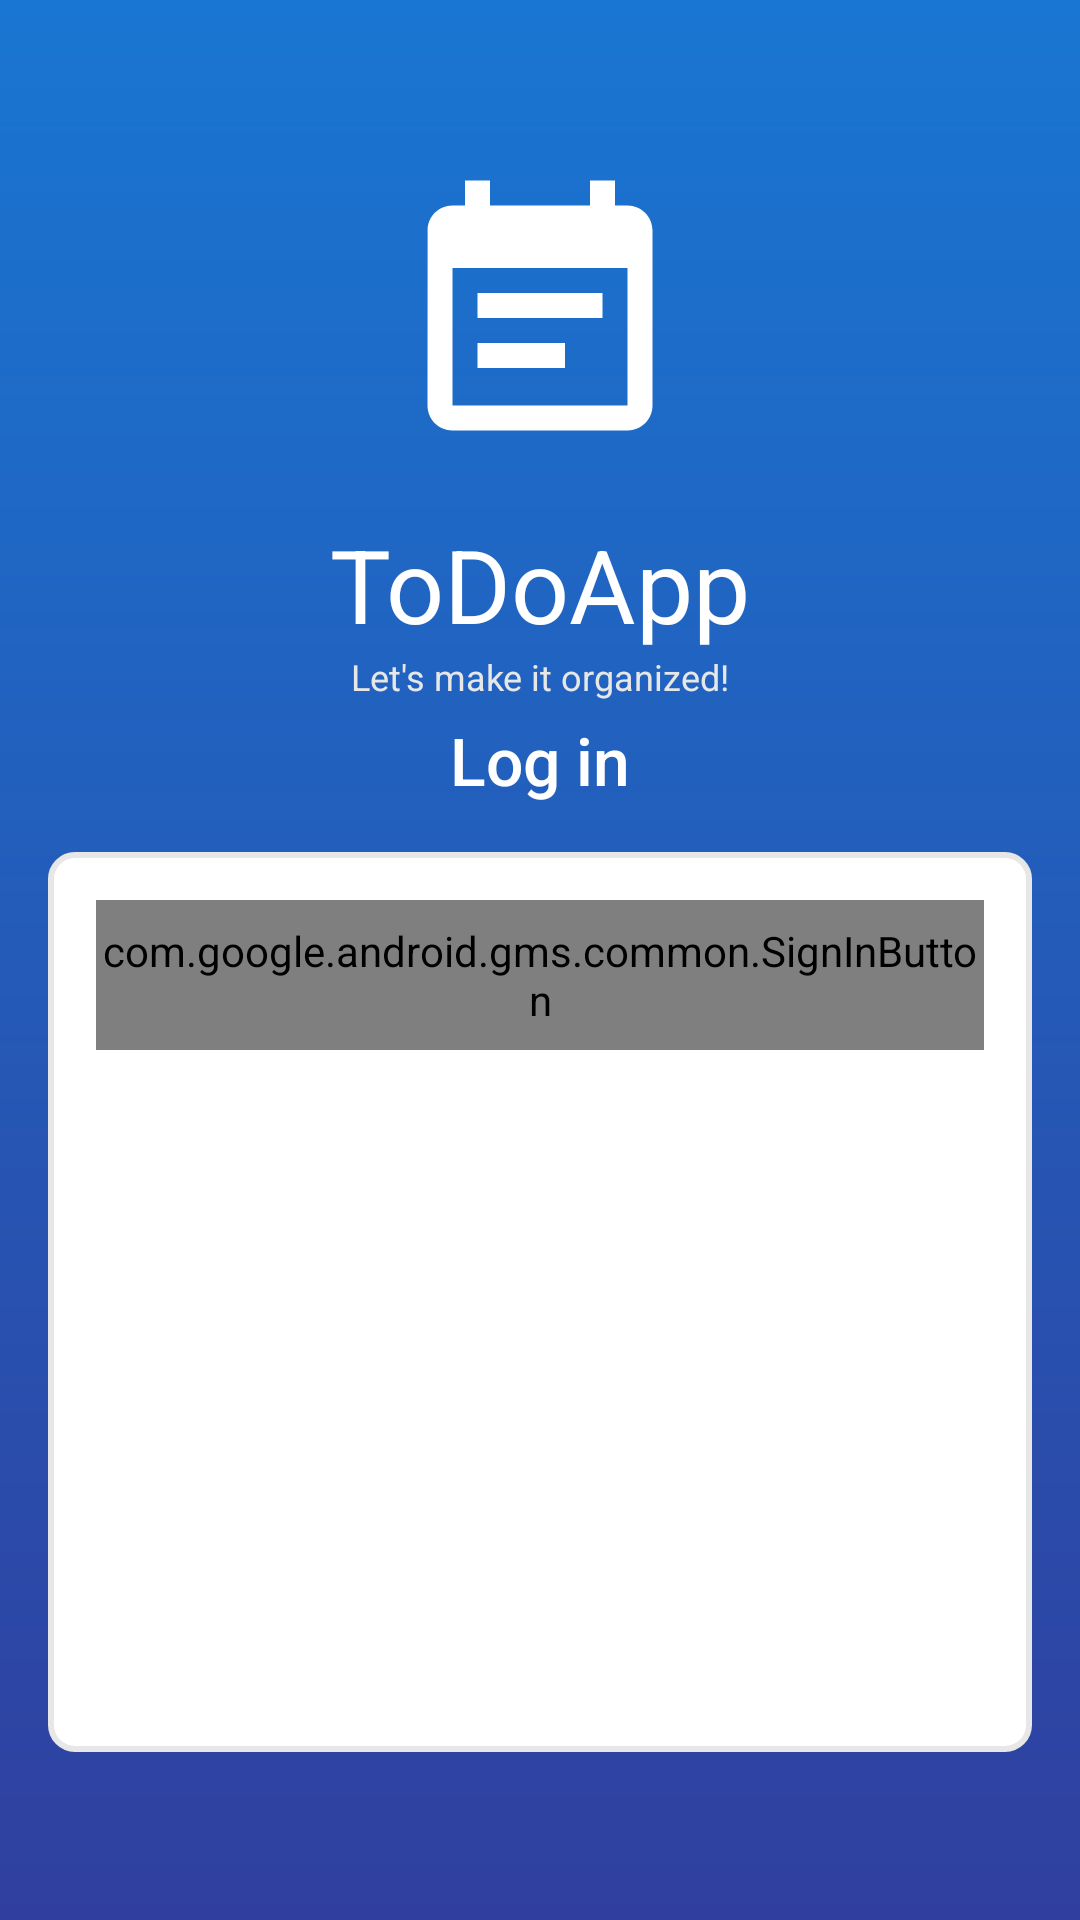

Android layout source for this screen:
<!-- AndroidManifest.xml: application theme AppTheme -->
<!-- res/layout/activity_sign_in.xml -->
<?xml version="1.0" encoding="utf-8"?>
<androidx.constraintlayout.widget.ConstraintLayout xmlns:android="http://schemas.android.com/apk/res/android"
        xmlns:app="http://schemas.android.com/apk/res-auto"
        xmlns:tools="http://schemas.android.com/tools"
        android:layout_width="match_parent"
        android:layout_height="match_parent"
        android:background="@drawable/gradient_sign_in"
        android:theme="@style/AppTheme"
        tools:context=".Activity.SignInActivity">

    <ImageView
            android:id="@+id/imageView"
            android:layout_width="100dp"
            android:layout_height="wrap_content"
            android:layout_marginTop="56dp"
            android:adjustViewBounds="true"
            android:contentDescription="@string/logo_content_description"
            android:src="@drawable/ic_icon"
            app:layout_constraintEnd_toEndOf="parent"
            app:layout_constraintStart_toStartOf="parent"
            app:layout_constraintTop_toTopOf="parent" />

    <LinearLayout
            android:id="@+id/linearLayout"
            android:layout_width="match_parent"
            android:layout_height="300dp"
            android:layout_marginStart="16dp"
            android:layout_marginEnd="16dp"
            android:layout_marginBottom="56dp"
            android:background="@drawable/border"
            android:orientation="horizontal"
            app:layout_constraintBottom_toBottomOf="parent"
            app:layout_constraintEnd_toEndOf="parent"
            app:layout_constraintHorizontal_bias="0.4"
            app:layout_constraintStart_toStartOf="parent">

        <com.google.android.gms.common.SignInButton
                android:id="@+id/bt_sign_in"
                android:layout_width="match_parent"
                android:layout_height="50dp"
                android:layout_marginStart="16dp"
                android:layout_marginLeft="16dp"
                android:layout_marginTop="16dp"
                android:layout_marginEnd="16dp"
                android:layout_marginRight="16dp"
                android:layout_marginBottom="16dp"

                app:layout_constraintBottom_toBottomOf="parent"
                app:layout_constraintEnd_toEndOf="parent"
                app:layout_constraintHorizontal_bias="0.5"
                app:layout_constraintStart_toStartOf="parent"
                app:layout_constraintTop_toTopOf="parent" />
    </LinearLayout>

    <TextView
            android:id="@+id/login_title"
            android:layout_width="wrap_content"
            android:layout_height="wrap_content"
            android:layout_marginBottom="16dp"
            android:fontFamily="sans-serif-medium"
            android:gravity="center"
            android:text="@string/login_title"
            android:textColor="#fff"
            android:textSize="22sp"

            app:layout_constraintBottom_toTopOf="@+id/linearLayout"
            app:layout_constraintEnd_toEndOf="parent"
            app:layout_constraintStart_toStartOf="parent" />

    <TextView
            android:id="@+id/textView2"
            android:layout_width="wrap_content"
            android:layout_height="wrap_content"
            android:layout_marginTop="16dp"
            android:fontFamily="sans-serif"
            android:text="@string/logo_title"
            android:textColor="#fff"
            android:textSize="34sp"
            app:layout_constraintEnd_toEndOf="parent"

            app:layout_constraintHorizontal_bias="0.5"
            app:layout_constraintStart_toStartOf="parent"
            app:layout_constraintTop_toBottomOf="@+id/imageView" />

    <TextView
            android:id="@+id/textView3"
            android:layout_width="wrap_content"
            android:layout_height="wrap_content"
            android:fontFamily="sans-serif"
            android:text="@string/logo_subtitle"
            android:textColor="#e7e7e7"
            android:textSize="12sp"
            app:layout_constraintEnd_toEndOf="parent"

            app:layout_constraintHorizontal_bias="0.5"
            app:layout_constraintStart_toStartOf="parent"
            app:layout_constraintTop_toBottomOf="@+id/textView2" />

</androidx.constraintlayout.widget.ConstraintLayout>
<!-- resources referenced by this layout -->
<resources>
  <!-- drawable border (drawable) -->
  <?xml version="1.0" encoding="utf-8"?>
  <shape xmlns:android="http://schemas.android.com/apk/res/android">
      <solid
          android:color="#ffffff"/>
  
      <stroke
          android:color="#e7e7e7"
          android:width="2dp"/>
      <corners
          android:radius="8dp"/>
  
  </shape>
  <!-- drawable gradient_sign_in (drawable) -->
  <?xml version="1.0" encoding="utf-8"?>
  <shape xmlns:android="http://schemas.android.com/apk/res/android">
      <gradient
              android:startColor="#303F9F"
              android:endColor="#1976D2"
              android:angle="90"/>
  </shape>
  
  
  <!-- drawable ic_icon (drawable) -->
  <vector android:height="60dp" android:tint="#FFFFFF"
      android:viewportHeight="24.0" android:viewportWidth="24.0"
      android:width="60dp" xmlns:android="http://schemas.android.com/apk/res/android">
      <path android:fillColor="#FF000000" android:pathData="M17,10L7,10v2h10v-2zM19,3h-1L18,1h-2v2L8,3L8,1L6,1v2L5,3c-1.11,0 -1.99,0.9 -1.99,2L3,19c0,1.1 0.89,2 2,2h14c1.1,0 2,-0.9 2,-2L21,5c0,-1.1 -0.9,-2 -2,-2zM19,19L5,19L5,8h14v11zM14,14L7,14v2h7v-2z"/>
  </vector>
  <string name="login_title">Log in</string>
  <string name="logo_content_description">Logo of this app</string>
  <string name="logo_subtitle">Let\'s make it organized!</string>
  <string name="logo_title">ToDoApp</string>
  <style name="AppTheme" parent="Theme.AppCompat.Light.DarkActionBar">
          
          <item name="colorPrimary">@color/primaryColor</item>
          <item name="colorPrimaryDark">@color/primaryDarkColor</item>
          <item name="colorAccent">@color/colorAccent</item>
          <item name="windowActionBar">false</item>
          <item name="windowNoTitle">true</item>
          <item name="android:windowContentTransitions">true</item>
          <item name="android:statusBarColor">@color/primaryColor</item>
          <item name="android:windowLightStatusBar">true</item>
          <item name="android:fitsSystemWindows">true</item>
              </style>
  <color name="primaryColor">#42a5f5</color>
  <color name="primaryDarkColor">#0077c2</color>
  <color name="colorAccent">#FF0000</color>
</resources>
